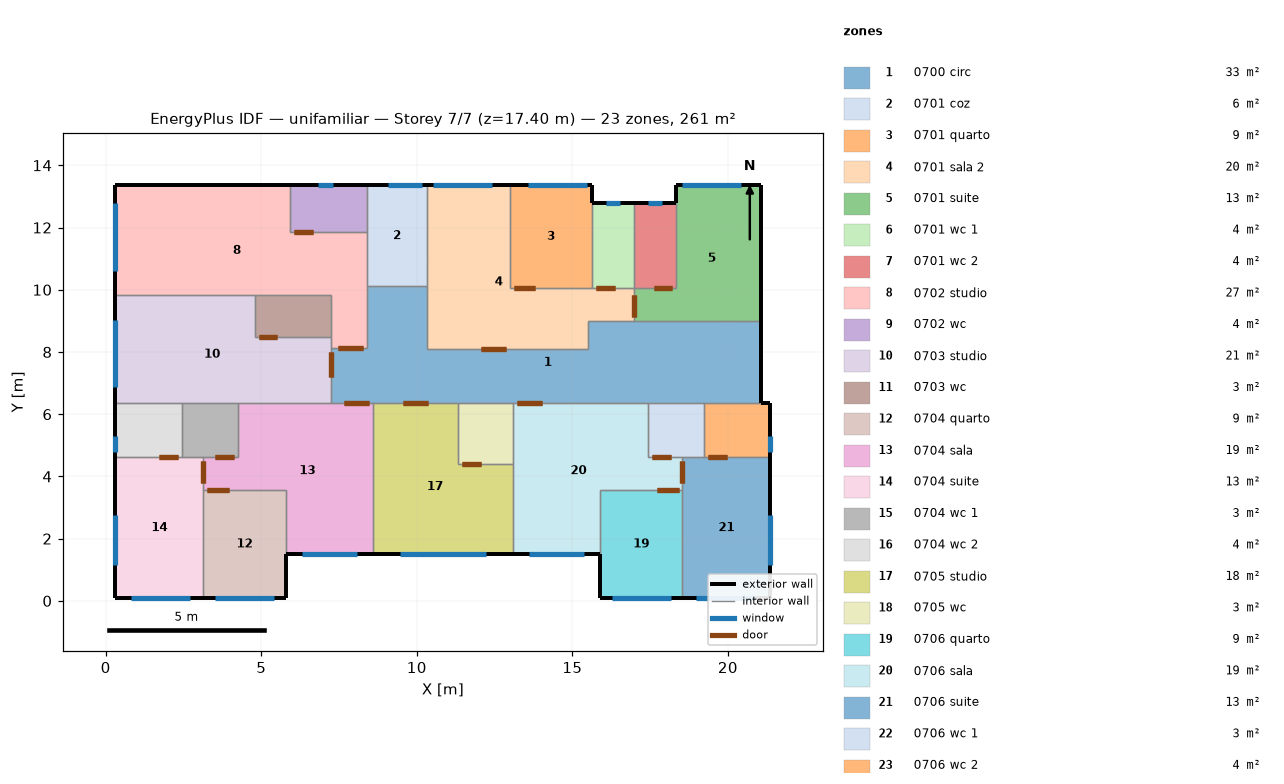
=== STOREY PLAN SPEC (per zone: floor XY polygon, exterior-wall plan segments, windows/doors) ===
zone 1: 0700 circ  (33.1 m²)
  floor: (21.06, 9.01) (21.06, 6.36) (7.24, 6.36) (7.24, 8.12) (8.39, 8.12) (8.39, 10.11) (10.34, 10.11) (10.34, 8.11) (15.49, 8.11) (15.49, 9.01)
  exterior wall: (21.06, 6.36) – (21.06, 9.01)  [2.7 m]
  interior walls: 15
zone 2: 0701 coz  (6.3 m²)
  floor: (10.34, 13.35) (10.34, 10.11) (8.39, 10.11) (8.39, 13.35)
  exterior wall: (10.34, 13.35) – (8.39, 13.35)  [2.0 m]
    window: (10.18, 13.35) – (9.08, 13.35)  [0.4 m²]
  interior walls: 6
zone 3: 0701 quarto  (8.7 m²)
  floor: (15.64, 13.35) (15.64, 10.06) (12.99, 10.06) (12.99, 13.35)
  exterior wall: (15.64, 12.78) – (15.64, 13.35)  [0.6 m]
  exterior wall: (15.64, 13.35) – (12.99, 13.35)  [2.6 m]
    window: (15.46, 13.35) – (13.56, 13.35)  [3.9 m²]
  interior walls: 3
zone 4: 0701 sala 2  (20.3 m²)
  floor: (16.99, 10.06) (16.99, 9.01) (15.49, 9.01) (15.49, 8.11) (10.34, 8.11) (10.34, 13.35) (12.99, 13.35) (12.99, 10.06)
  exterior wall: (12.99, 13.35) – (10.34, 13.35)  [2.6 m]
    window: (12.41, 13.35) – (10.51, 13.35)  [3.9 m²]
  interior walls: 11
zone 5: 0701 suite  (13.3 m²)
  floor: (21.06, 13.35) (21.06, 9.01) (16.99, 9.01) (16.99, 10.06) (18.34, 10.06) (18.34, 13.35)
  exterior wall: (18.34, 13.35) – (18.34, 12.78)  [0.6 m]
  exterior wall: (21.06, 13.35) – (18.34, 13.35)  [2.7 m]
    window: (20.41, 13.35) – (18.51, 13.35)  [3.9 m²]
  exterior wall: (21.06, 9.01) – (21.06, 13.35)  [4.3 m]
  interior walls: 4
zone 6: 0701 wc 1  (3.7 m²)
  floor: (16.99, 12.78) (16.99, 10.06) (15.64, 10.06) (15.64, 12.78)
  exterior wall: (16.99, 12.78) – (15.64, 12.78)  [1.4 m]
    window: (16.53, 12.78) – (16.09, 12.78)  [0.9 m²]
  interior walls: 3
zone 7: 0701 wc 2  (3.7 m²)
  floor: (18.34, 12.78) (18.34, 10.06) (16.99, 10.06) (16.99, 12.78)
  exterior wall: (18.34, 12.78) – (16.99, 12.78)  [1.3 m]
    window: (17.88, 12.78) – (17.44, 12.78)  [0.9 m²]
  interior walls: 3
zone 8: 0702 studio  (26.8 m²)
  floor: (8.39, 11.85) (8.39, 8.12) (7.24, 8.12) (7.24, 9.82) (0.31, 9.82) (0.31, 13.35) (5.94, 13.35) (5.94, 11.85)
  exterior wall: (5.94, 13.35) – (0.31, 13.35)  [5.6 m]
  exterior wall: (0.31, 13.35) – (0.31, 9.82)  [3.5 m]
    window: (0.31, 12.77) – (0.31, 10.60)  [4.6 m²]
  interior walls: 9
zone 9: 0702 wc  (3.7 m²)
  floor: (8.39, 13.35) (8.39, 11.85) (5.94, 11.85) (5.94, 13.35)
  exterior wall: (8.39, 13.35) – (5.94, 13.35)  [2.4 m]
    window: (7.31, 13.35) – (6.81, 13.35)  [0.6 m²]
  interior walls: 3
zone 10: 0703 studio  (20.7 m²)
  floor: (7.24, 8.47) (7.24, 6.36) (0.31, 6.36) (0.31, 9.82) (4.79, 9.82) (4.79, 8.47)
  exterior wall: (0.31, 9.82) – (0.31, 6.36)  [3.5 m]
    window: (0.31, 9.03) – (0.31, 6.86)  [4.6 m²]
  interior walls: 8
zone 11: 0703 wc  (3.3 m²)
  floor: (7.24, 9.82) (7.24, 8.47) (4.79, 8.47) (4.79, 9.82)
  interior walls: 4
zone 12: 0704 quarto  (9.2 m²)
  floor: (5.79, 3.56) (5.79, 0.08) (3.14, 0.08) (3.14, 3.56)
  exterior wall: (3.14, 0.08) – (5.79, 0.08)  [2.6 m]
    window: (3.51, 0.08) – (5.41, 0.08)  [3.9 m²]
  exterior wall: (5.79, 0.08) – (5.79, 1.51)  [1.4 m]
  interior walls: 3
zone 13: 0704 sala  (19.1 m²)
  floor: (8.59, 6.36) (8.59, 1.51) (5.79, 1.51) (5.79, 3.56) (3.14, 3.56) (3.14, 4.61) (4.24, 4.61) (4.24, 6.36)
  exterior wall: (5.79, 1.51) – (8.59, 1.51)  [2.8 m]
    window: (6.30, 1.51) – (8.07, 1.51)  [3.7 m²]
  interior walls: 8
zone 14: 0704 suite  (12.8 m²)
  floor: (3.14, 4.61) (3.14, 0.08) (0.31, 0.08) (0.31, 4.61)
  exterior wall: (0.31, 4.61) – (0.31, 0.08)  [4.5 m]
    window: (0.31, 2.75) – (0.31, 1.17)  [1.8 m²]
  exterior wall: (0.31, 0.08) – (3.14, 0.08)  [2.8 m]
    window: (0.81, 0.08) – (2.71, 0.08)  [3.9 m²]
  interior walls: 4
zone 15: 0704 wc 1  (3.2 m²)
  floor: (4.24, 6.36) (4.24, 4.61) (2.44, 4.61) (2.44, 6.36)
  interior walls: 5
zone 16: 0704 wc 2  (3.7 m²)
  floor: (2.44, 6.36) (2.44, 4.61) (0.31, 4.61) (0.31, 6.36)
  exterior wall: (0.31, 6.36) – (0.31, 4.61)  [1.8 m]
    window: (0.31, 5.28) – (0.31, 4.78)  [0.5 m²]
  interior walls: 3
zone 17: 0705 studio  (18.4 m²)
  floor: (11.34, 6.36) (11.34, 4.40) (13.09, 4.40) (13.09, 1.51) (8.59, 1.51) (8.59, 6.36)
  exterior wall: (8.59, 1.51) – (13.09, 1.51)  [4.5 m]
    window: (9.45, 1.51) – (12.22, 1.51)  [5.8 m²]
  interior walls: 5
zone 18: 0705 wc  (3.4 m²)
  floor: (13.09, 6.36) (13.09, 4.40) (11.34, 4.40) (11.34, 6.36)
  interior walls: 4
zone 19: 0706 quarto  (9.2 m²)
  floor: (18.54, 3.56) (18.54, 0.08) (15.89, 0.08) (15.89, 3.56)
  exterior wall: (15.89, 0.08) – (18.54, 0.08)  [2.7 m]
    window: (16.26, 0.08) – (18.16, 0.08)  [3.9 m²]
  exterior wall: (15.89, 1.51) – (15.89, 0.08)  [1.4 m]
  interior walls: 3
zone 20: 0706 sala  (19.1 m²)
  floor: (17.44, 6.36) (17.44, 4.61) (18.54, 4.61) (18.54, 3.56) (15.89, 3.56) (15.89, 1.51) (13.09, 1.51) (13.09, 6.36)
  exterior wall: (13.09, 1.51) – (15.89, 1.51)  [2.8 m]
    window: (13.60, 1.51) – (15.37, 1.51)  [3.7 m²]
  interior walls: 8
zone 21: 0706 suite  (12.8 m²)
  floor: (21.36, 4.61) (21.36, 0.08) (18.54, 0.08) (18.54, 4.61)
  exterior wall: (18.54, 0.08) – (21.36, 0.08)  [2.8 m]
    window: (18.96, 0.08) – (20.86, 0.08)  [3.9 m²]
  exterior wall: (21.36, 0.08) – (21.36, 4.61)  [4.5 m]
    window: (21.36, 1.17) – (21.36, 2.75)  [1.8 m²]
  interior walls: 4
zone 22: 0706 wc 1  (3.2 m²)
  floor: (19.24, 6.36) (19.24, 4.61) (17.44, 4.61) (17.44, 6.36)
  interior walls: 5
zone 23: 0706 wc 2  (3.7 m²)
  floor: (21.36, 6.36) (21.36, 4.61) (19.24, 4.61) (19.24, 6.36)
  exterior wall: (21.36, 4.61) – (21.36, 6.36)  [1.8 m]
    window: (21.36, 4.78) – (21.36, 5.28)  [0.6 m²]
  exterior wall: (21.36, 6.36) – (21.06, 6.36)  [0.3 m]
  interior walls: 3

=== DERIVED (storey summary) ===
Building: unifamiliar
Storey: 7 of 7  (floor level z = 17.40 m)
Storey gross floor area: 261.3 m²
Zones on this storey: 23
  - 0700 circ: floor 33.1 m²; exterior wall 2.7 m (7.7 m²); WWR 0.0%
  - 0701 coz: floor 6.3 m²; exterior wall 2.0 m (5.7 m²); 1 window(s) 0.4 m²; WWR 7.8%
  - 0701 quarto: floor 8.7 m²; exterior wall 3.2 m (9.3 m²); 1 window(s) 3.9 m²; WWR 41.3%
  - 0701 sala 2: floor 20.3 m²; exterior wall 2.6 m (7.7 m²); 1 window(s) 3.9 m²; WWR 50.2%
  - 0701 suite: floor 13.3 m²; exterior wall 7.6 m (22.2 m²); 1 window(s) 3.9 m²; WWR 17.4%
  - 0701 wc 1: floor 3.7 m²; exterior wall 1.4 m (3.9 m²); 1 window(s) 0.9 m²; WWR 21.8%
  - 0701 wc 2: floor 3.7 m²; exterior wall 1.3 m (3.9 m²); 1 window(s) 0.9 m²; WWR 21.8%
  - 0702 studio: floor 26.8 m²; exterior wall 9.2 m (26.6 m²); 1 window(s) 4.6 m²; WWR 17.2%
  - 0702 wc: floor 3.7 m²; exterior wall 2.4 m (7.1 m²); 1 window(s) 0.6 m²; WWR 7.7%
  - 0703 studio: floor 20.7 m²; exterior wall 3.5 m (10.0 m²); 1 window(s) 4.6 m²; WWR 45.4%
  - 0703 wc: floor 3.3 m²
  - 0704 quarto: floor 9.2 m²; exterior wall 4.1 m (11.8 m²); 1 window(s) 3.9 m²; WWR 32.6%
  - 0704 sala: floor 19.1 m²; exterior wall 2.8 m (8.1 m²); 1 window(s) 3.7 m²; WWR 45.8%
  - 0704 suite: floor 12.8 m²; exterior wall 7.4 m (21.3 m²); 2 window(s) 5.6 m²; WWR 26.5%
  - 0704 wc 1: floor 3.2 m²
  - 0704 wc 2: floor 3.7 m²; exterior wall 1.8 m (5.1 m²); 1 window(s) 0.5 m²; WWR 10.8%
  - 0705 studio: floor 18.4 m²; exterior wall 4.5 m (13.1 m²); 1 window(s) 5.8 m²; WWR 44.6%
  - 0705 wc: floor 3.4 m²
  - 0706 quarto: floor 9.2 m²; exterior wall 4.1 m (11.8 m²); 1 window(s) 3.9 m²; WWR 32.6%
  - 0706 sala: floor 19.1 m²; exterior wall 2.8 m (8.1 m²); 1 window(s) 3.7 m²; WWR 45.8%
  - 0706 suite: floor 12.8 m²; exterior wall 7.4 m (21.3 m²); 2 window(s) 5.6 m²; WWR 26.5%
  - 0706 wc 1: floor 3.2 m²
  - 0706 wc 2: floor 3.7 m²; exterior wall 2.1 m (5.9 m²); 1 window(s) 0.6 m²; WWR 9.5%
Zone adjacency (shared interzone walls):
  - 0700 circ ↔ 0701 coz
  - 0700 circ ↔ 0701 sala 2
  - 0700 circ ↔ 0701 suite
  - 0700 circ ↔ 0702 studio
  - 0700 circ ↔ 0703 studio
  - 0700 circ ↔ 0704 sala
  - 0700 circ ↔ 0705 studio
  - 0700 circ ↔ 0705 wc
  - 0700 circ ↔ 0706 sala
  - 0700 circ ↔ 0706 wc 1
  - 0700 circ ↔ 0706 wc 2
  - 0701 coz ↔ 0701 sala 2
  - 0701 coz ↔ 0702 studio
  - 0701 coz ↔ 0702 wc
  - 0701 quarto ↔ 0701 sala 2
  - 0701 quarto ↔ 0701 wc 1
  - 0701 sala 2 ↔ 0701 suite
  - 0701 sala 2 ↔ 0701 wc 1
  - 0701 suite ↔ 0701 wc 2
  - 0701 wc 1 ↔ 0701 wc 2
  - 0702 studio ↔ 0702 wc
  - 0702 studio ↔ 0703 studio
  - 0702 studio ↔ 0703 wc
  - 0703 studio ↔ 0703 wc
  - 0703 studio ↔ 0704 sala
  - 0703 studio ↔ 0704 wc 1
  - 0703 studio ↔ 0704 wc 2
  - 0704 quarto ↔ 0704 sala
  - 0704 quarto ↔ 0704 suite
  - 0704 sala ↔ 0704 suite
  - 0704 sala ↔ 0704 wc 1
  - 0704 sala ↔ 0705 studio
  - 0704 suite ↔ 0704 wc 1
  - 0704 suite ↔ 0704 wc 2
  - 0704 wc 1 ↔ 0704 wc 2
  - 0705 studio ↔ 0705 wc
  - 0705 studio ↔ 0706 sala
  - 0705 wc ↔ 0706 sala
  - 0706 quarto ↔ 0706 sala
  - 0706 quarto ↔ 0706 suite
  - 0706 sala ↔ 0706 suite
  - 0706 sala ↔ 0706 wc 1
  - 0706 suite ↔ 0706 wc 1
  - 0706 suite ↔ 0706 wc 2
  - 0706 wc 1 ↔ 0706 wc 2